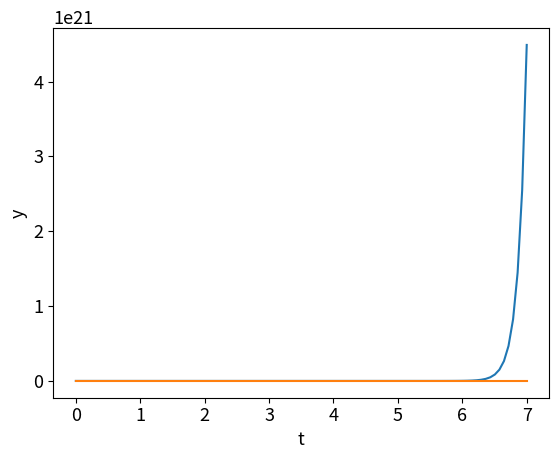

This chart was generated by the following Python code:
#!/usr/bin/env python
# coding: utf-8

# In[1]:


# # # # # # # # # # 
#   Suhail Saini  #
#   ECE351-52     #
#   Lab 7         #
#   10/17/2023    #
# # # # # # # # # # 

import numpy as np
import scipy.signal as sig
import matplotlib.pyplot as plt

plt.rcParams.update({'font.size': 13})

def G(s):
    return (s+9)/(s^2 - 6*s - 16)

def A(s):
    return (s+4)/(s^2 + 4*s + 3)

def B(s):
    return (s^2 + 26*s + 168)


# In[2]:


# RPK of G(s)

numg = [1, 9]
deng = sig.convolve([1, -6, -16], [1, 4])

z,p,k = sig.tf2zpk(numg, deng)

zeroes = z
poles = p
gain = k

print(f'Zeros of G(s): {zeroes}')
print(f'Poles of G(s): {poles}')
print(f'Gain of G(s): {gain}')


# In[3]:


# RPK of A(s)

numa = [1, 4]
dena = [1, 4, 3]

z,p,k = sig.tf2zpk(numa, dena)

zeroes = z
poles = p
gain = k

print(f'Zeros of A(s): {zeroes}')
print(f'Poles of A(s): {poles}')
print(f'Gain of A(s): {gain}')


# In[4]:


# RPK of B(s)

numb = [1, 26, 168]
denb = [1]

z,p,k = sig.tf2zpk(numb, denb)

zeroes = z
poles = p
gain = k

print(f'Zeros of B(s): {zeroes}')
print(f'Poles of B(s): {poles}')
print(f'Gain of B(s): {gain}')


# In[19]:


# OPEN LOOP TRANSFER FUNCTION

xn = sig.convolve(numa, numg)
xd = sig.convolve(dena, deng)
t,y = sig.step((xn,xd))

plt.subplot(1,1,1)
plt.plot(t, y)
plt.grid()
plt.ylabel('y')
plt.xlabel('t')
plt.show()

def my_conv(f1, f2):
    Nf1 = len(f1)
    Nf2 = len(f2)
    f1extended = np.append(f1, np.zeros((1, Nf2 - 1)))
    f2extended = np.append(f2, np.zeros((1, Nf1 - 1)))
    result = np.zeros(f1extended.shape)
    
    for i in range(Nf2 + Nf1 - 2):
        result[i] = 0
        
        for j in range(Nf1):
            result[i] += f1extended[j]*f2extended[i - j + 1]
    return result

print(xn)
print(xd)
print(my_conv(numa,numg))
print(my_conv(dena,deng))


# In[6]:


# CLOSED LOOP TRANSFER FUNCTION

numclosed = sig.convolve(numa, numg)
denclosed = sig.convolve(deng + sig.convolve(numb, numg), dena)

print(numclosed)
print(denclosed)

t,y = sig.step((numclosed, denclosed))

plt.subplot(1,1,1)
plt.plot(t, y)
plt.grid()
plt.ylabel('y')
plt.xlabel('t')
plt.show()


# In[8]:


z,p,k = sig.tf2zpk(numclosed, denclosed)

zeroes = z
poles = p
gain = k

print(zeroes)
print(poles)
print(gain)


# In[9]:


numclosed = sig.convolve(numa, numg)
denclosed = sig.convolve(deng + sig.convolve(numb, numg), dena)

r,p,k = sig.residue(numclosed, denclosed)

residue = r
pole = p
constant = k

print(residue)
print(pole)
print(constant)

